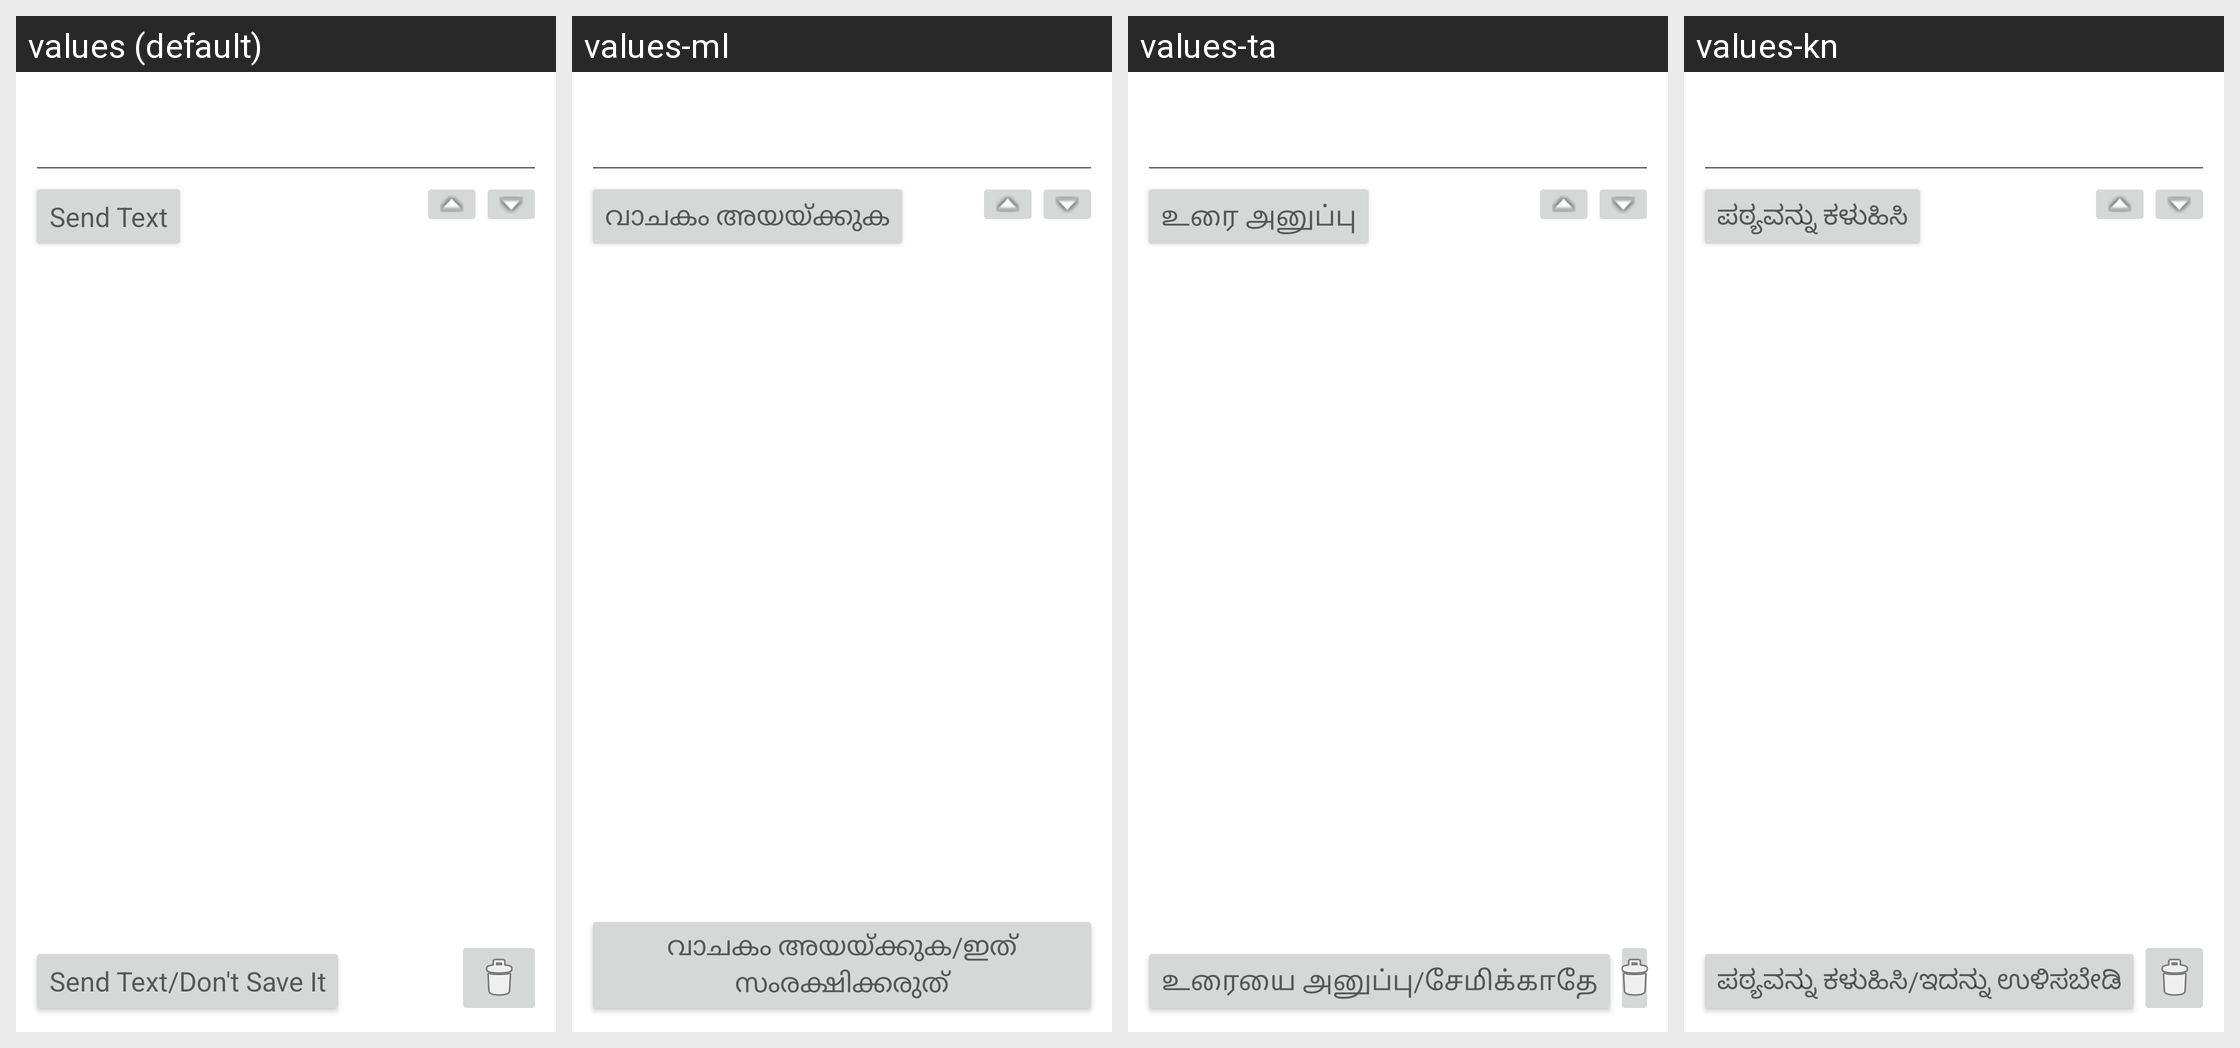

Locale-by-locale string values for the Android screen shown in this grid:
Android screen res/layout/entertext.xml rendered under 4 locales, left to right: values (default), values-ml, values-ta, values-kn. Device: Nexus 5 (rendered at 1080×1920; each locale shown at half size, 540×960, under a caption strip naming it); theme Theme.MaterialComponents.DayNight.NoActionBar.
Other locales in the repository, not shown: values-af, values-ar, values-bg, values-bn, values-ca, values-cs, values-cy, values-da, values-de, values-el, values-es, values-et, values-fa, values-fi, values-fil, values-fr, values-gu, values-hi, values-hr, values-hu, values-in, values-is, values-it, values-iw, values-ja, values-ko, values-mr, values-ms, values-nb, values-ne, values-nl, values-pl, values-pt, values-pt-rBR, values-ro, values-ru, values-sk, values-sr, values-sv, values-sw, values-te, values-th, values-tr, values-uk, values-ur, values-vi, values-zh-rCN, values-zh-rTW, values-zu.
Strings drawn on this screen, with the default value and each locale's value (text and hints the layout hard-codes, and strings that could not be matched under every locale, appear in the picture but are not listed):

button_send_text
  values: Send Text
  values-ml: വാചകം അയയ്ക്കുക
  values-ta: உரை அனுப்பு
  values-kn: ಪಠ್ಯವನ್ನು ಕಳುಹಿಸಿ

button_send_without_saving
  values: Send Text/Don't Save It
  values-ml: വാചകം അയയ്‌ക്കുക/ഇത് സംരക്ഷിക്കരുത്
  values-ta: உரையை அனுப்பு/சேமிக்காதே
  values-kn: ಪಠ್ಯವನ್ನು ಕಳುಹಿಸಿ/ಇದನ್ನು ಉಳಿಸಬೇಡಿ
